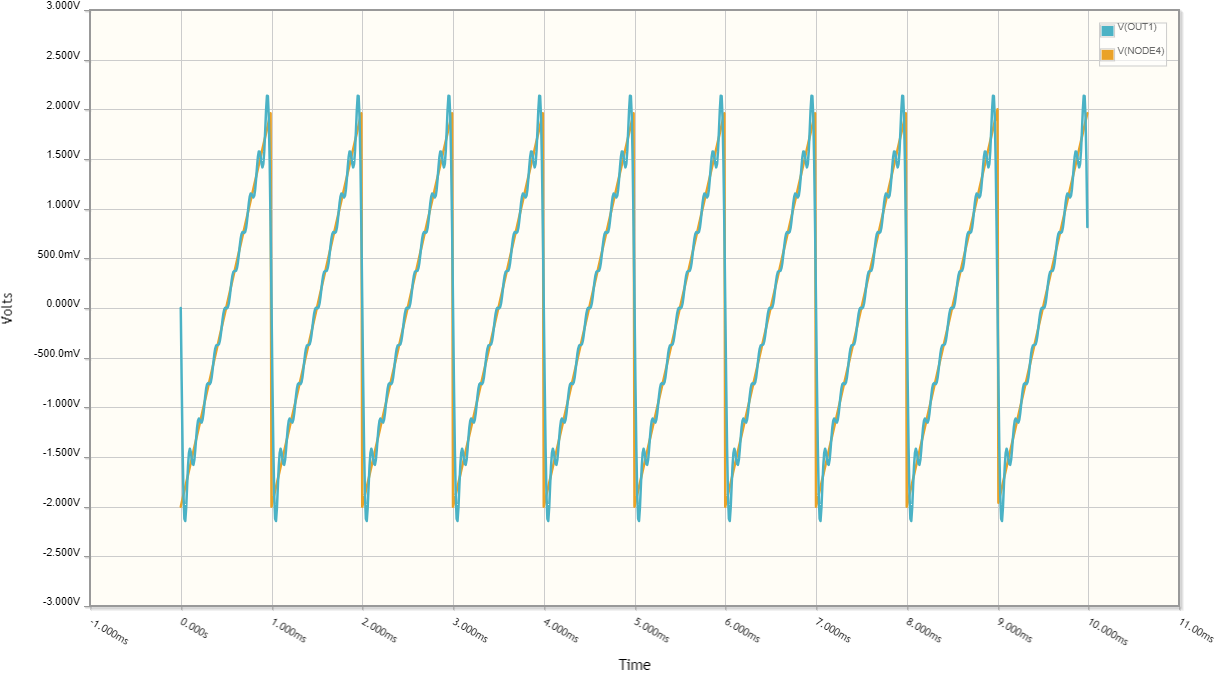

Values plotted in this chart, from the file beside it:
Time, V(NODE2), 
0, 0, 
0.00001, -1.96, 
0.00002, -1.92, 
0.00003, -1.88, 
0.00004, -1.84, 
0.00005, -1.8, 
0.00006, -1.76, 
0.00007, -1.72, 
0.00008, -1.68, 
0.00009, -1.64, 
0.0001, -1.6, 
0.00011, -1.56, 
0.00012, -1.52, 
0.00013, -1.48, 
0.00014, -1.44, 
0.00015, -1.4, 
0.00016, -1.36, 
0.00017, -1.32, 
0.00018, -1.28, 
0.00019, -1.24, 
0.0002, -1.2, 
0.00021, -1.16, 
0.00022, -1.12, 
0.00023, -1.08, 
0.00024, -1.04, 
0.00025, -1, 
0.00026, -0.96, 
0.00027, -0.92, 
0.00028, -0.88, 
0.00029, -0.84, 
0.0003, -0.8, 
0.00031, -0.76, 
0.00032, -0.72, 
0.00033, -0.68, 
0.00034, -0.64, 
0.00035, -0.6, 
0.00036, -0.56, 
0.00037, -0.52, 
0.00038, -0.48, 
0.00039, -0.44, 
0.0004, -0.4, 
0.00041, -0.36, 
0.00042, -0.32, 
0.00043, -0.28, 
0.00044, -0.24, 
0.00045, -0.2, 
0.00046, -0.16, 
0.00047, -0.12, 
0.00048, -0.08, 
0.00049, -0.04, 
0.0005, 0, 
0.00051, 0.04, 
0.00052, 0.08, 
0.00053, 0.12, 
0.00054, 0.16, 
0.00055, 0.2, 
0.00056, 0.24, 
0.00057, 0.28, 
0.00058, 0.32, 
0.00059, 0.36, 
... 940 more rows
